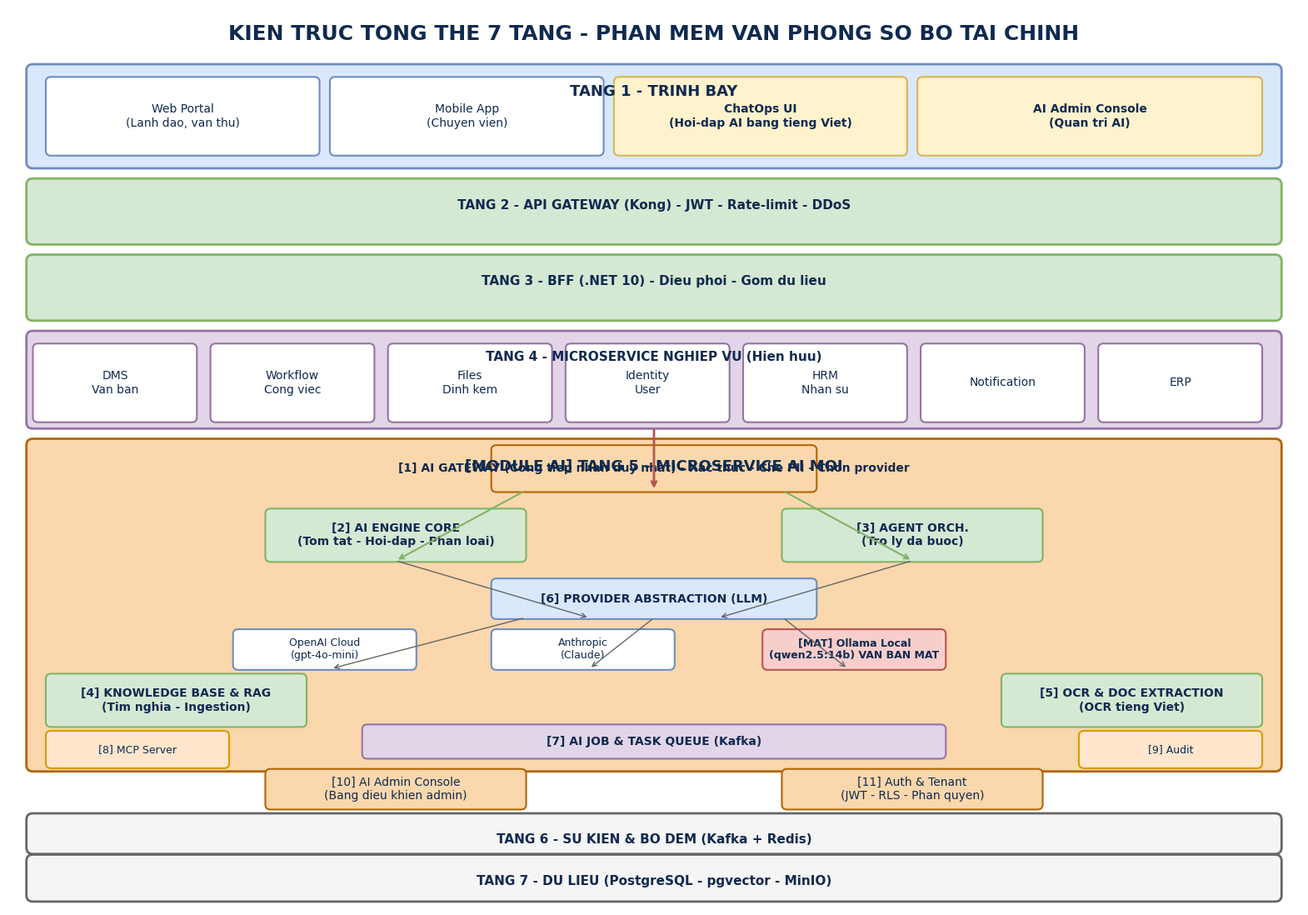
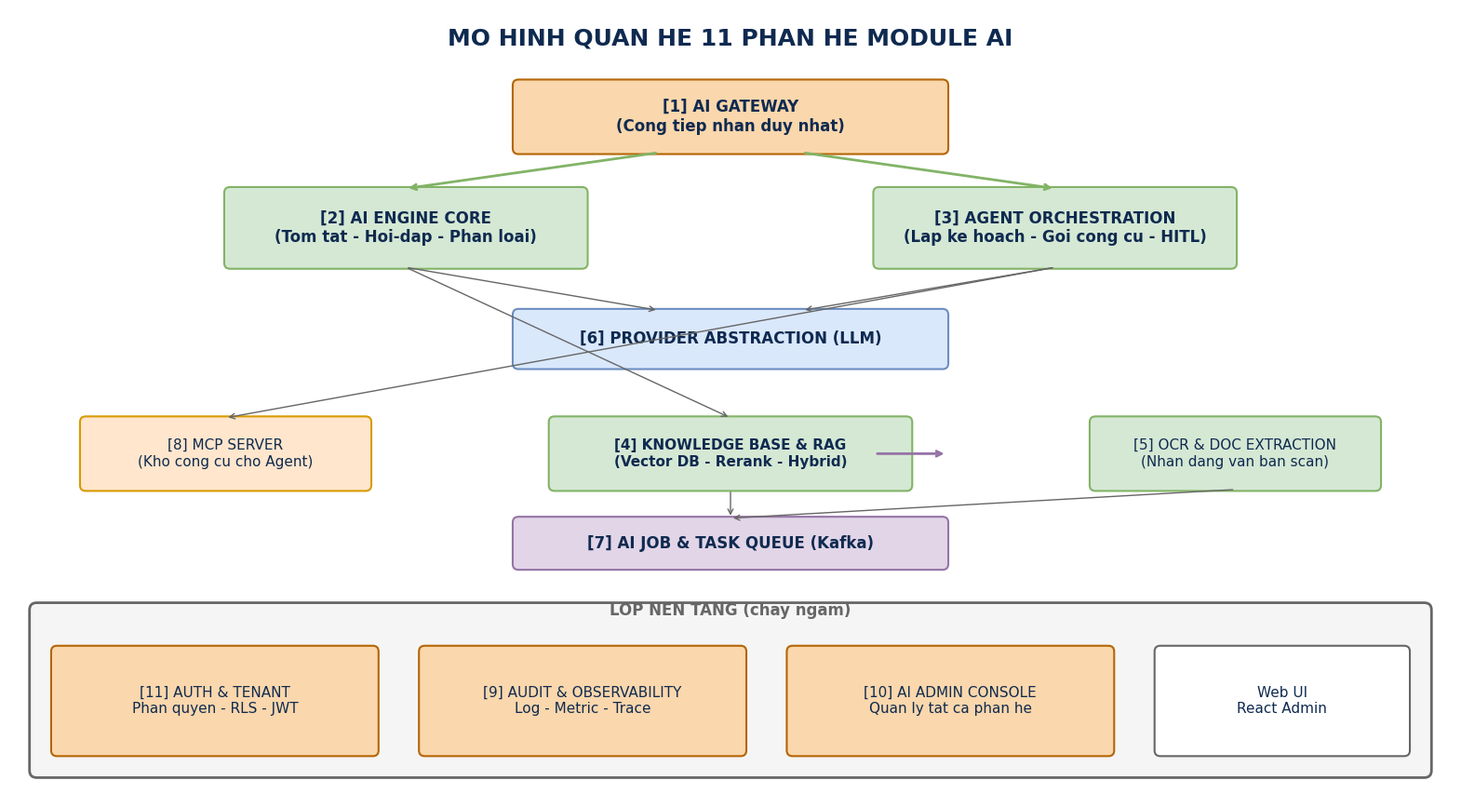
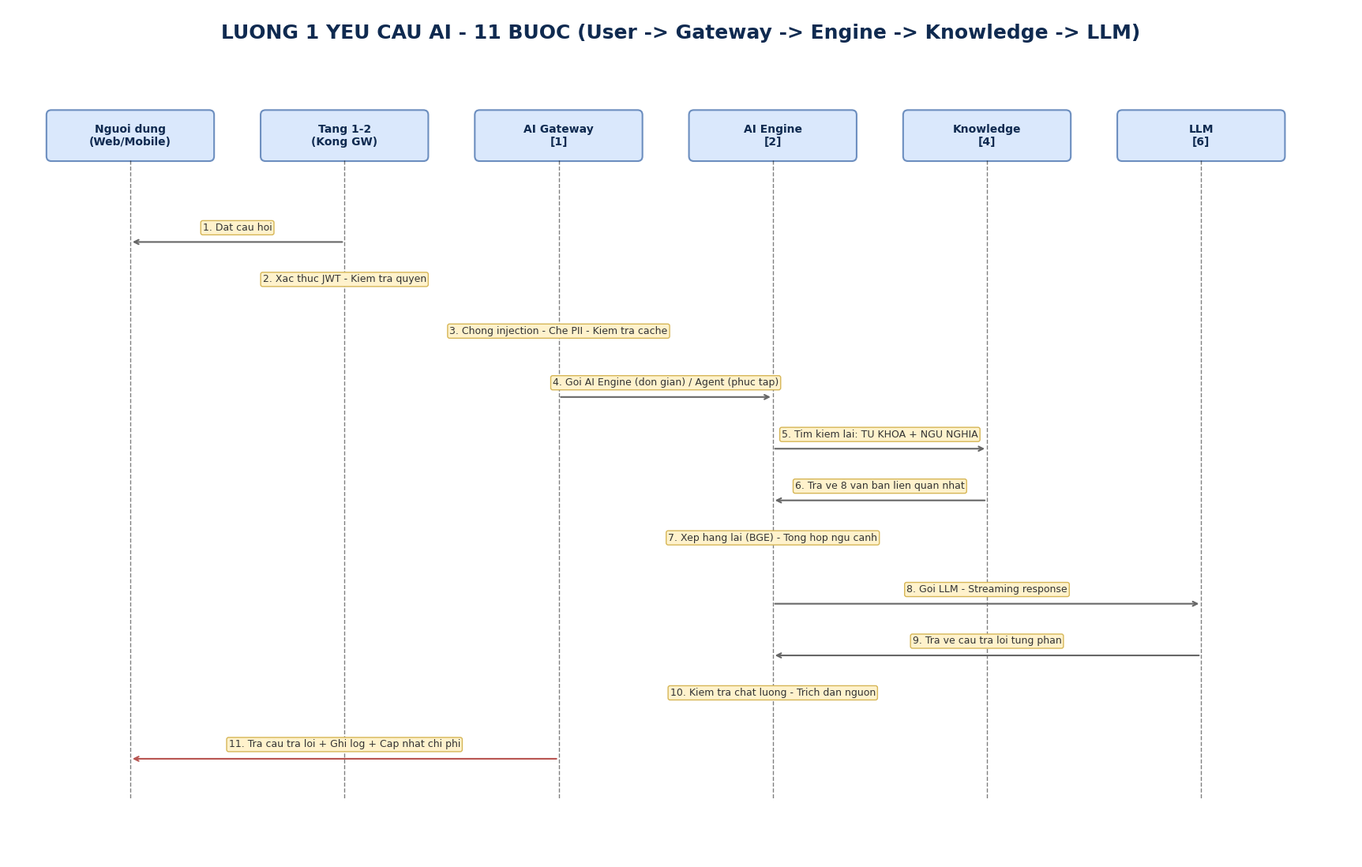
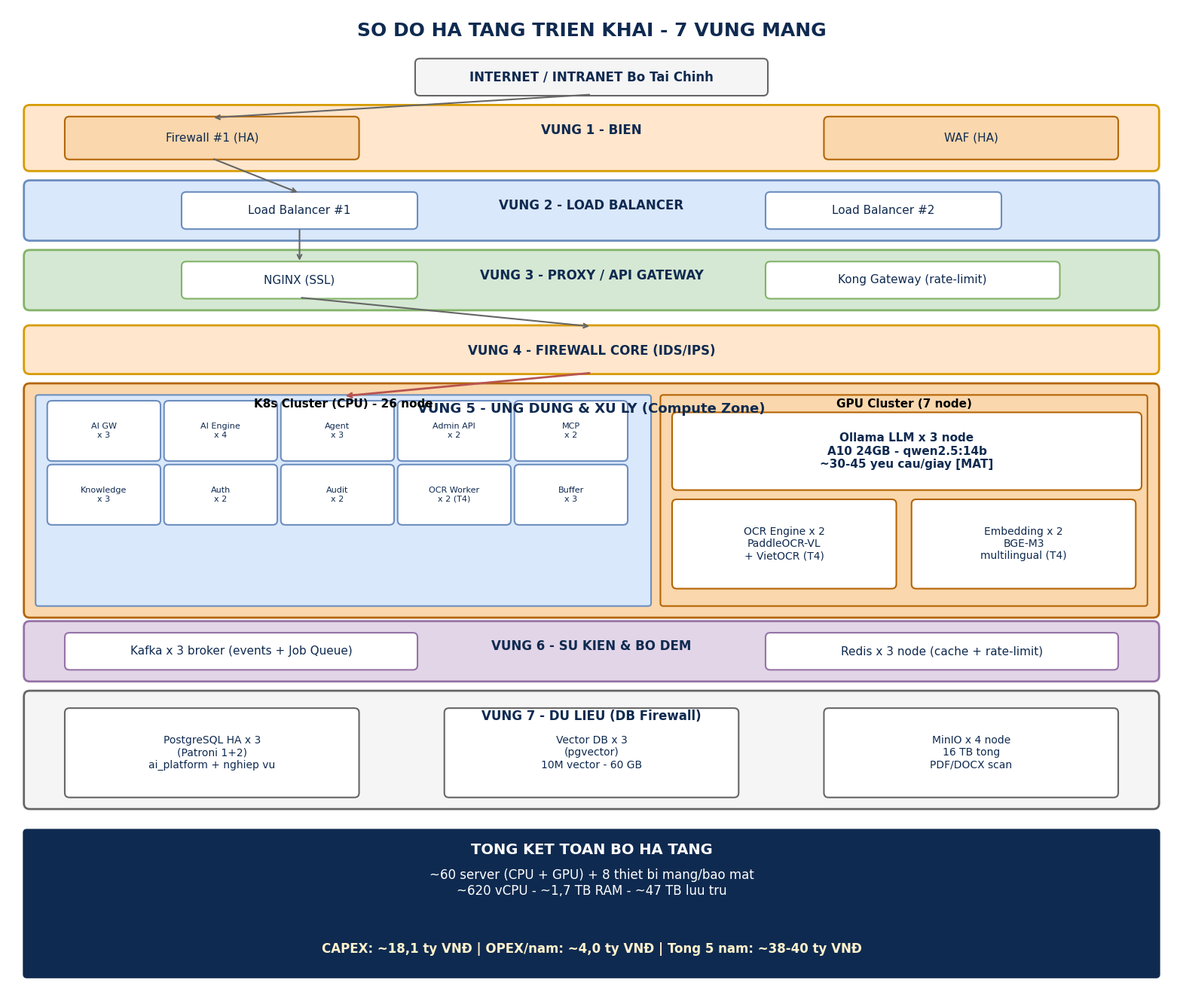
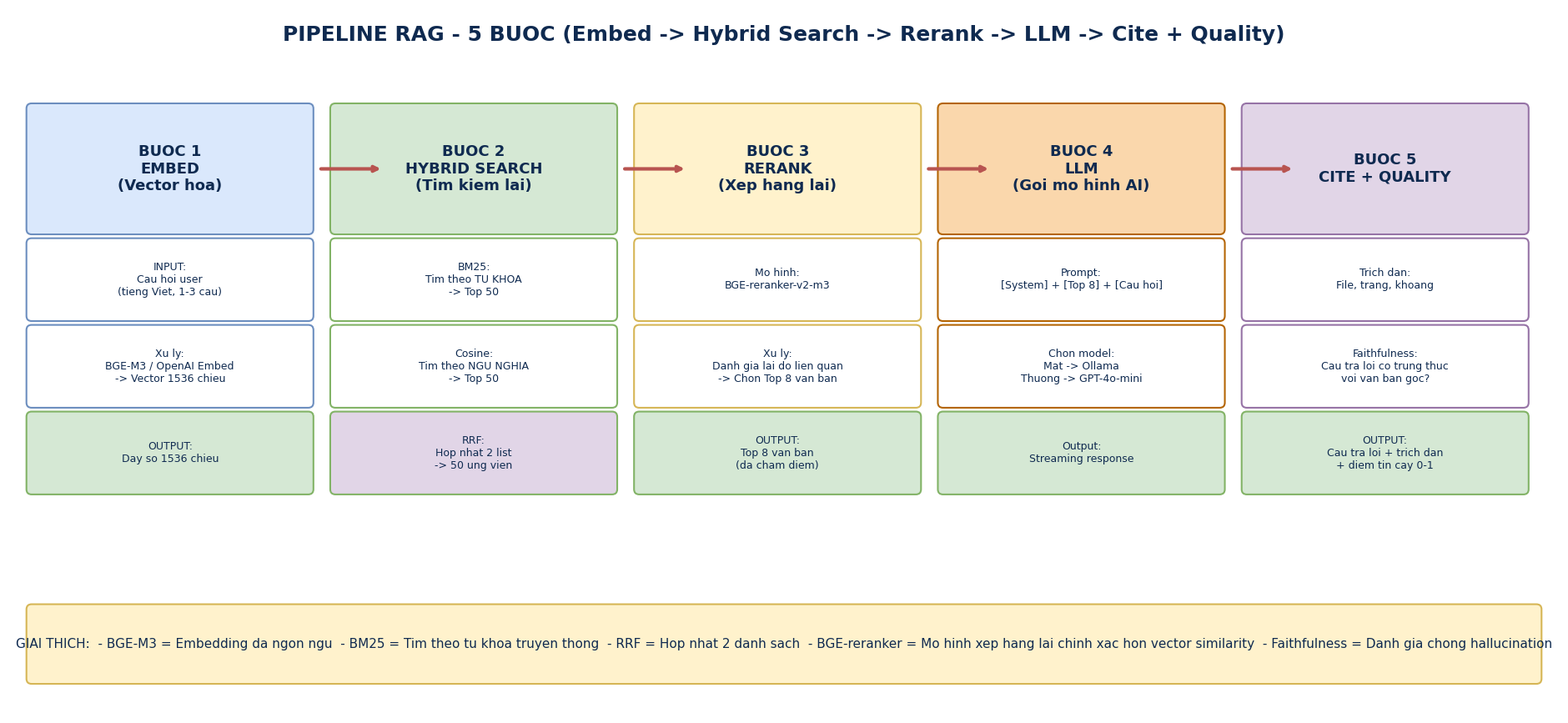
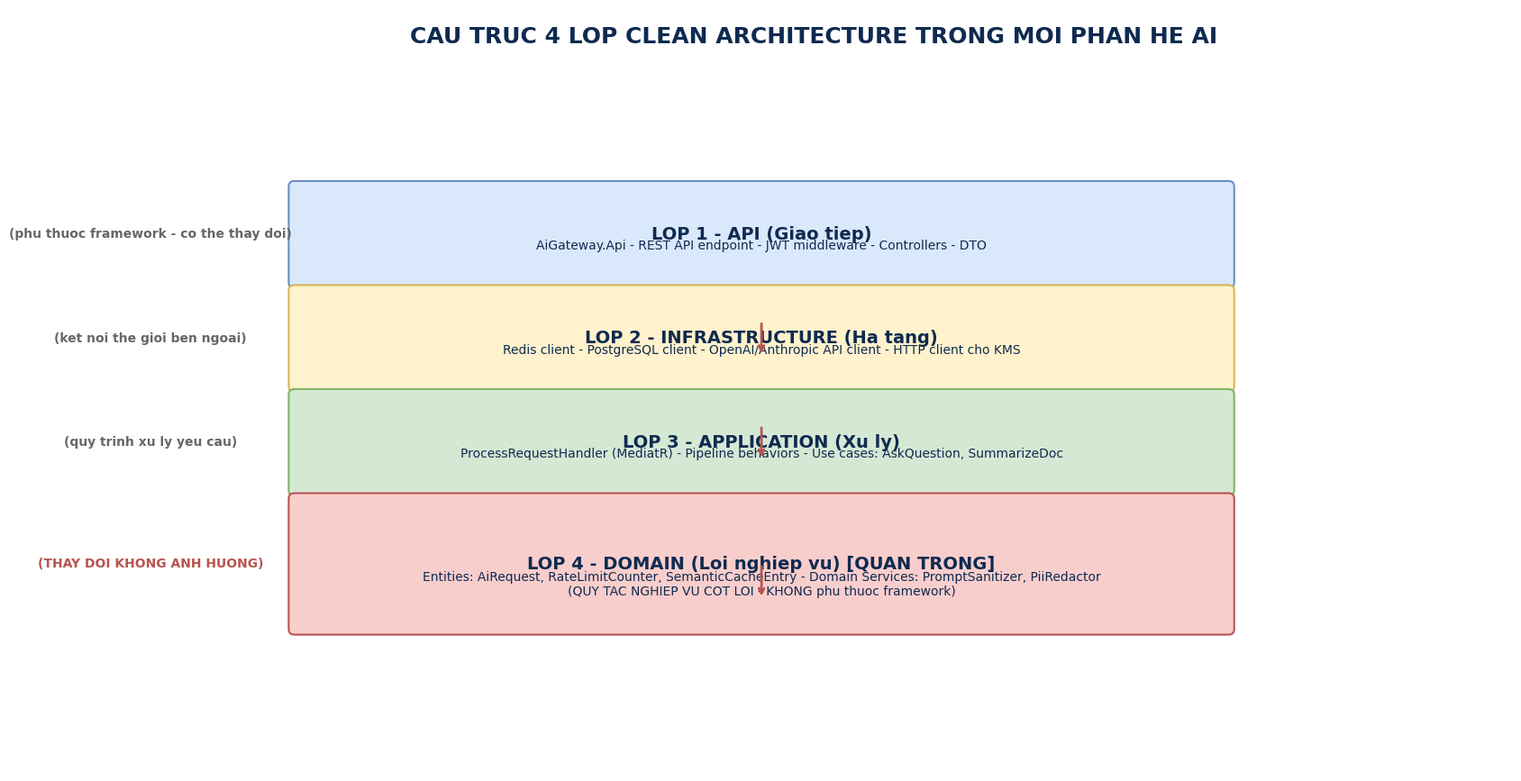
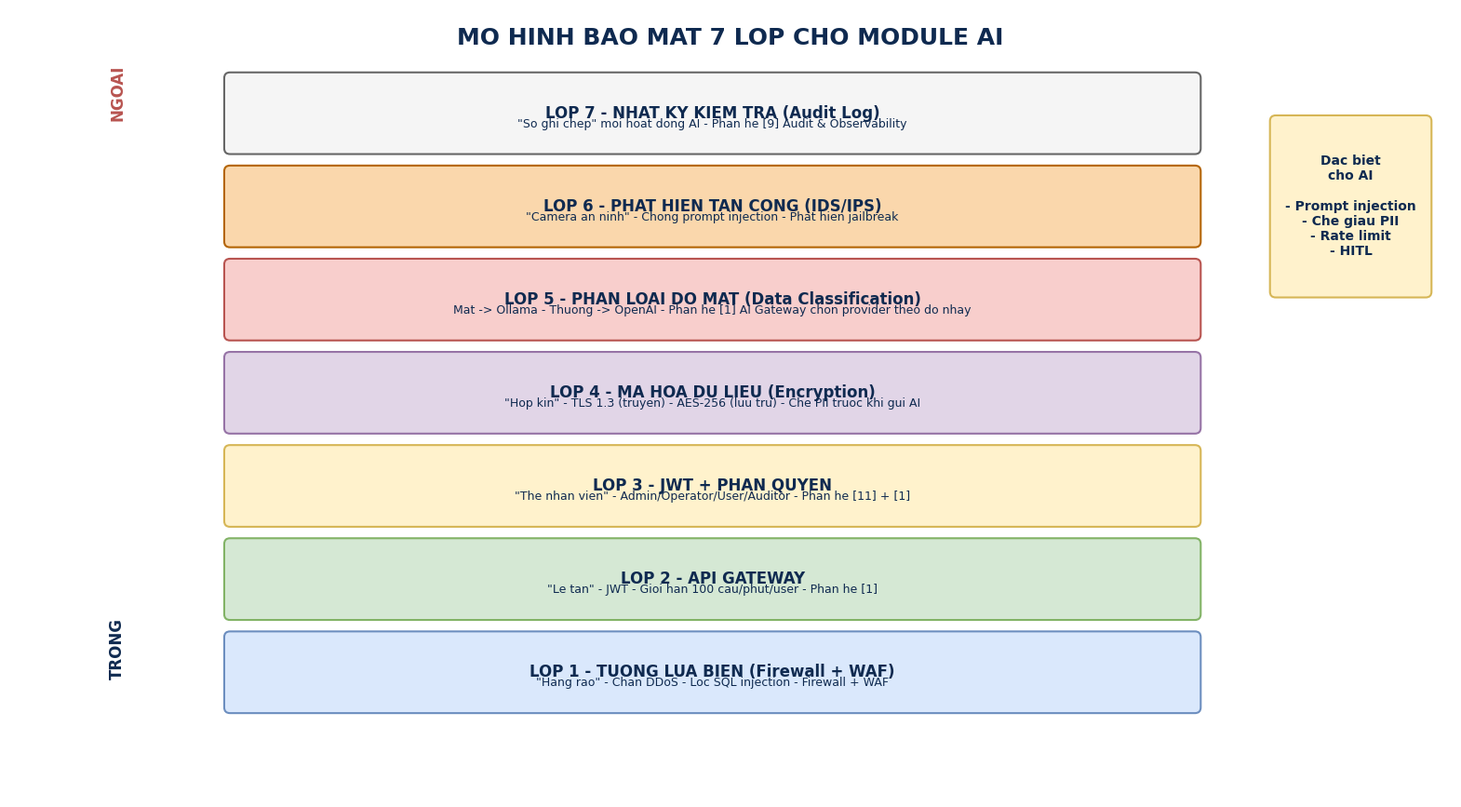

Reproduce these figures in Python, in order.
"""Ve 7 so do kien truc Module AI thanh PNG chat luong cao (final)."""
import matplotlib.pyplot as plt
import matplotlib.patches as patches
from matplotlib.patches import FancyBboxPatch
from matplotlib import rcParams
import os

rcParams['font.sans-serif'] = ['Segoe UI', 'Arial Unicode MS', 'DejaVu Sans']
rcParams['axes.unicode_minus'] = False

OUT_DIR = 'png_diagrams'
os.makedirs(OUT_DIR, exist_ok=True)

COLOR_LAYER = {
    1: '#dae8fc', 2: '#d5e8d4', 3: '#d5e8d4', 4: '#e1d5e7',
    5: '#fad7ac', 6: '#f5f5f5', 7: '#f5f5f5', 'physical': '#fad7ac',
}
EDGE_COLOR = '#b85450'
TEXT_COLOR = '#0F2A50'


def draw_box(ax, x, y, w, h, text, fill='#ffffff', edge='#666666', fontsize=10, bold=False):
    box = FancyBboxPatch((x, y), w, h,
                         boxstyle='round,pad=0.02,rounding_size=0.08',
                         linewidth=1.5, edgecolor=edge, facecolor=fill)
    ax.add_patch(box)
    weight = 'bold' if bold else 'normal'
    ax.text(x + w/2, y + h/2, text, ha='center', va='center',
            fontsize=fontsize, fontweight=weight, color=TEXT_COLOR, wrap=True)


def draw_layer_box(ax, x, y, w, h, title, fill='#ffe6cc', fontsize=13, edge='#d79b00'):
    box = FancyBboxPatch((x, y), w, h,
                         boxstyle='round,pad=0.02,rounding_size=0.1',
                         linewidth=2, edgecolor=edge, facecolor=fill)
    ax.add_patch(box)
    ax.text(x + w/2, y + h - 0.3, title, ha='center', va='top',
            fontsize=fontsize, fontweight='bold', color=TEXT_COLOR)


def arrow(ax, x1, y1, x2, y2, color='#666666', width=1.5, label=None, linestyle='solid'):
    ax.annotate('', xy=(x2, y2), xytext=(x1, y1),
                arrowprops=dict(arrowstyle='->', color=color, lw=width, linestyle=linestyle))
    if label:
        ax.text((x1+x2)/2, (y1+y2)/2 + 0.2, label, ha='center', va='bottom',
                fontsize=9, color='#666666', style='italic')


def save(fig, name):
    path = os.path.join(OUT_DIR, f'{name}.png')
    fig.savefig(path, dpi=150, bbox_inches='tight', facecolor='white')
    plt.close(fig)
    print(f'[OK] {name}.png ({os.path.getsize(path)//1024} KB)')


# ============================================================
# SO DO 01: KIẾN TRÚC TỔNG THỂ 7 TẦNG
# ============================================================
def diagram_01():
    fig, ax = plt.subplots(figsize=(20, 14))
    ax.set_xlim(0, 20)
    ax.set_ylim(-0.15, 14)
    ax.axis('off')
    ax.text(10, 13.5, 'KIEN TRUC TONG THE 7 TANG - PHAN MEM VAN PHONG SO BO TAI CHINH',
            ha='center', fontsize=18, fontweight='bold', color=TEXT_COLOR)

    # Tang 1
    draw_layer_box(ax, 0.3, 11.5, 19.4, 1.6, 'TANG 1 - TRINH BAY', '#dae8fc', 13, '#6c8ebf')
    draw_box(ax, 0.6, 11.7, 4.2, 1.2, 'Web Portal\n(Lanh dao, van thu)', '#ffffff', '#6c8ebf', 10)
    draw_box(ax, 5.0, 11.7, 4.2, 1.2, 'Mobile App\n(Chuyen vien)', '#ffffff', '#6c8ebf', 10)
    draw_box(ax, 9.4, 11.7, 4.5, 1.2, 'ChatOps UI\n(Hoi-dap AI bang tieng Viet)', '#fff2cc', '#d6b656', 10, bold=True)
    draw_box(ax, 14.1, 11.7, 5.3, 1.2, 'AI Admin Console\n(Quan tri AI)', '#fff2cc', '#d6b656', 10, bold=True)

    # Tang 2
    draw_layer_box(ax, 0.3, 10.3, 19.4, 1.0, 'TANG 2 - API GATEWAY (Kong) - JWT - Rate-limit - DDoS', '#d5e8d4', 11, '#82b366')

    # Tang 3
    draw_layer_box(ax, 0.3, 9.1, 19.4, 1.0, 'TANG 3 - BFF (.NET 10) - Dieu phoi - Gom du lieu', '#d5e8d4', 11, '#82b366')

    # Tang 4
    draw_layer_box(ax, 0.3, 7.4, 19.4, 1.5, 'TANG 4 - MICROSERVICE NGHIEP VU (Hien huu)', '#e1d5e7', 11, '#9673a6')
    for i, name in enumerate(['DMS\nVan ban', 'Workflow\nCong viec', 'Files\nDinh kem', 'Identity\nUser', 'HRM\nNhan su', 'Notification', 'ERP']):
        draw_box(ax, 0.4 + i*2.75, 7.5, 2.5, 1.2, name, '#ffffff', '#9673a6', 10)

    # Tang 5 - MODULE AI
    draw_layer_box(ax, 0.3, 2.0, 19.4, 5.2, '[MODULE AI] TANG 5 - MICROSERVICE AI MOI', '#fad7ac', 13, '#b46504')
    # AI Gateway
    draw_box(ax, 7.5, 6.4, 5.0, 0.7, '[1] AI GATEWAY (Cong tiep nhan duy nhat) - Xac thuc - Che PII - Chon provider', '#fad7ac', '#b46504', 10, bold=True)
    # Engine + Agent
    draw_box(ax, 4.0, 5.3, 4.0, 0.8, '[2] AI ENGINE CORE\n(Tom tat - Hoi-dap - Phan loai)', '#d5e8d4', '#82b366', 10, bold=True)
    draw_box(ax, 12.0, 5.3, 4.0, 0.8, '[3] AGENT ORCH.\n(Tro ly da buoc)', '#d5e8d4', '#82b366', 10, bold=True)
    # Provider + 3 LLMs
    draw_box(ax, 7.5, 4.4, 5.0, 0.6, '[6] PROVIDER ABSTRACTION (LLM)', '#dae8fc', '#6c8ebf', 10, bold=True)
    draw_box(ax, 3.5, 3.6, 2.8, 0.6, 'OpenAI Cloud\n(gpt-4o-mini)', '#ffffff', '#6c8ebf', 9)
    draw_box(ax, 7.5, 3.6, 2.8, 0.6, 'Anthropic\n(Claude)', '#ffffff', '#6c8ebf', 9)
    draw_box(ax, 11.7, 3.6, 2.8, 0.6, '[MAT] Ollama Local\n(qwen2.5:14b) VAN BAN MAT', '#f8cecc', '#b85450', 9, bold=True)
    # Knowledge + OCR
    draw_box(ax, 0.6, 2.7, 4.0, 0.8, '[4] KNOWLEDGE BASE & RAG\n(Tim nghia - Ingestion)', '#d5e8d4', '#82b366', 10, bold=True)
    draw_box(ax, 15.4, 2.7, 4.0, 0.8, '[5] OCR & DOC EXTRACTION\n(OCR tieng Viet)', '#d5e8d4', '#82b366', 10, bold=True)
    # Job Queue
    draw_box(ax, 5.5, 2.2, 9.0, 0.5, '[7] AI JOB & TASK QUEUE (Kafka)', '#e1d5e7', '#9673a6', 10, bold=True)
    # MCP + Audit
    draw_box(ax, 0.6, 2.05, 2.8, 0.55, '[8] MCP Server', '#ffe6cc', '#d79b00', 9)
    draw_box(ax, 16.6, 2.05, 2.8, 0.55, '[9] Audit', '#ffe6cc', '#d79b00', 9)
    # Auth + Admin
    draw_box(ax, 4.0, 1.4, 4.0, 0.6, '[10] AI Admin Console\n(Bang dieu khien admin)', '#fad7ac', '#b46504', 10)
    draw_box(ax, 12.0, 1.4, 4.0, 0.6, '[11] Auth & Tenant\n(JWT - RLS - Phan quyen)', '#fad7ac', '#b46504', 10)

    # Tang 6
    draw_layer_box(ax, 0.3, 0.7, 19.4, 0.6, 'TANG 6 - SU KIEN & BO DEM (Kafka + Redis)', '#f5f5f5', 11, '#666666')

    # Tang 7
    draw_layer_box(ax, 0.3, -0.05, 19.4, 0.7, 'TANG 7 - DU LIEU (PostgreSQL - pgvector - MinIO)', '#f5f5f5', 11, '#666666')

    # Arrows
    arrow(ax, 10, 7.4, 10, 6.4, '#b85450', 2)
    arrow(ax, 8, 6.4, 6, 5.3, '#82b366', 1.5)
    arrow(ax, 12, 6.4, 14, 5.3, '#82b366', 1.5)
    arrow(ax, 6, 5.3, 9, 4.4, '#666666', 1)
    arrow(ax, 14, 5.3, 11, 4.4, '#666666', 1)
    arrow(ax, 8, 4.4, 5, 3.6, '#666666', 1)
    arrow(ax, 10, 4.4, 9, 3.6, '#666666', 1)
    arrow(ax, 12, 4.4, 13, 3.6, '#666666', 1)

    save(fig, '01_architecture_tong_the_7_tang')


# ============================================================
# SO DO 02: QUAN HỆ 11 PHÂN HỆ AI
# ============================================================
def diagram_02():
    fig, ax = plt.subplots(figsize=(20, 11))
    ax.set_xlim(0, 20)
    ax.set_ylim(0, 11)
    ax.axis('off')
    ax.text(10, 10.5, 'MO HINH QUAN HE 11 PHAN HE MODULE AI',
            ha='center', fontsize=18, fontweight='bold', color=TEXT_COLOR)

    draw_box(ax, 7, 9, 6, 1, '[1] AI GATEWAY\n(Cong tiep nhan duy nhat)', '#fad7ac', '#b46504', 12, bold=True)

    draw_box(ax, 3, 7.4, 5, 1.1, '[2] AI ENGINE CORE\n(Tom tat - Hoi-dap - Phan loai)', '#d5e8d4', '#82b366', 12, bold=True)
    draw_box(ax, 12, 7.4, 5, 1.1, '[3] AGENT ORCHESTRATION\n(Lap ke hoach - Goi cong cu - HITL)', '#d5e8d4', '#82b366', 12, bold=True)

    draw_box(ax, 7, 6, 6, 0.8, '[6] PROVIDER ABSTRACTION (LLM)', '#dae8fc', '#6c8ebf', 12, bold=True)

    draw_box(ax, 1, 4.3, 4, 1.0, '[8] MCP SERVER\n(Kho cong cu cho Agent)', '#ffe6cc', '#d79b00', 11)
    draw_box(ax, 7.5, 4.3, 5, 1.0, '[4] KNOWLEDGE BASE & RAG\n(Vector DB - Rerank - Hybrid)', '#d5e8d4', '#82b366', 11, bold=True)
    draw_box(ax, 15, 4.3, 4, 1.0, '[5] OCR & DOC EXTRACTION\n(Nhan dang van ban scan)', '#d5e8d4', '#82b366', 11)

    draw_box(ax, 7, 3.2, 6, 0.7, '[7] AI JOB & TASK QUEUE (Kafka)', '#e1d5e7', '#9673a6', 12, bold=True)

    rect = patches.FancyBboxPatch((0.3, 0.3), 19.4, 2.4,
                                   boxstyle='round,pad=0.02,rounding_size=0.1',
                                   linewidth=2, edgecolor='#666666', facecolor='#f5f5f5')
    ax.add_patch(rect)
    ax.text(10, 2.55, 'LOP NEN TANG (chay ngam)', ha='center', fontsize=12, fontweight='bold', color='#666666')
    draw_box(ax, 0.6, 0.6, 4.5, 1.5, '[11] AUTH & TENANT\nPhan quyen - RLS - JWT', '#fad7ac', '#b46504', 11)
    draw_box(ax, 5.7, 0.6, 4.5, 1.5, '[9] AUDIT & OBSERVABILITY\nLog - Metric - Trace', '#fad7ac', '#b46504', 11)
    draw_box(ax, 10.8, 0.6, 4.5, 1.5, '[10] AI ADMIN CONSOLE\nQuan ly tat ca phan he', '#fad7ac', '#b46504', 11)
    draw_box(ax, 15.9, 0.6, 3.5, 1.5, 'Web UI\nReact Admin', '#ffffff', '#666666', 11)

    arrow(ax, 9, 9, 5.5, 8.5, '#82b366', 2)
    arrow(ax, 11, 9, 14.5, 8.5, '#82b366', 2)
    arrow(ax, 5.5, 7.4, 9, 6.8, '#666666', 1)
    arrow(ax, 14.5, 7.4, 11, 6.8, '#666666', 1)
    arrow(ax, 5.5, 7.4, 10, 5.3, '#666666', 1)
    arrow(ax, 14.5, 7.4, 3, 5.3, '#666666', 1)
    arrow(ax, 12, 4.8, 13, 4.8, '#9673a6', 2)
    arrow(ax, 10, 4.3, 10, 3.9, '#666666', 1)
    arrow(ax, 17, 4.3, 10, 3.9, '#666666', 1)

    save(fig, '02_quan_he_11_phan_he')


# ============================================================
# SO DO 03: LUỒNG 1 YÊU CẦU AI
# ============================================================
def diagram_03():
    fig, ax = plt.subplots(figsize=(22, 14))
    ax.set_xlim(0, 22)
    ax.set_ylim(0, 14)
    ax.axis('off')
    ax.text(11, 13.5, 'LUONG 1 YEU CAU AI - 11 BUOC (User -> Gateway -> Engine -> Knowledge -> LLM)',
            ha='center', fontsize=18, fontweight='bold', color=TEXT_COLOR)

    cols = ['Nguoi dung\n(Web/Mobile)', 'Tang 1-2\n(Kong GW)', 'AI Gateway\n[1]',
            'AI Engine\n[2]', 'Knowledge\n[4]', 'LLM\n[6]']
    x_positions = [2, 5.5, 9, 12.5, 16, 19.5]
    box_w = 2.7

    for i, name in enumerate(cols):
        x = x_positions[i] - box_w/2
        draw_box(ax, x, 11.5, box_w, 0.8, name, '#dae8fc', '#6c8ebf', 10, bold=True)
        ax.plot([x_positions[i], x_positions[i]], [11.5, 1], 'k--', linewidth=1, alpha=0.5)

    steps = [
        (1, 0, '1. Dat cau hoi'),
        (1, 1, '2. Xac thuc JWT - Kiem tra quyen'),
        (2, 2, '3. Chong injection - Che PII - Kiem tra cache'),
        (2, 3, '4. Goi AI Engine (don gian) / Agent (phuc tap)'),
        (3, 4, '5. Tim kiem lai: TU KHOA + NGU NGHIA'),
        (4, 3, '6. Tra ve 8 van ban lien quan nhat'),
        (3, 3, '7. Xep hang lai (BGE) - Tong hop ngu canh'),
        (3, 5, '8. Goi LLM - Streaming response'),
        (5, 3, '9. Tra ve cau tra loi tung phan'),
        (3, 3, '10. Kiem tra chat luong - Trich dan nguon'),
        (2, 0, '11. Tra cau tra loi + Ghi log + Cap nhat chi phi'),
    ]
    y_pos = 11
    for src, dst, label in steps:
        y_pos -= 0.85
        x1 = x_positions[src]
        x2 = x_positions[dst]
        is_final = (src == 2 and dst == 0 and 'Tra cau tra loi' in label)
        color = '#b85450' if is_final else '#666666'
        ls = 'dashed' if src == dst else 'solid'
        ax.annotate('', xy=(x2, y_pos), xytext=(x1, y_pos),
                    arrowprops=dict(arrowstyle='->', color=color, lw=1.5, linestyle=ls))
        mid_x = (x1 + x2) / 2
        ax.text(mid_x, y_pos + 0.15, label, ha='center', va='bottom',
                fontsize=9, color='#333333',
                bbox=dict(boxstyle='round,pad=0.2', facecolor='#fff2cc', edgecolor='#d6b656'))

    save(fig, '03_luong_1_yeu_cau_ai')


# ============================================================
# SO DO 04: HẠ TẦNG 7 VÙNG MẠNG
# ============================================================
def diagram_04():
    fig, ax = plt.subplots(figsize=(20, 17))
    ax.set_xlim(0, 20)
    ax.set_ylim(0, 17)
    ax.axis('off')
    ax.text(10, 16.5, 'SO DO HA TANG TRIEN KHAI - 7 VUNG MANG',
            ha='center', fontsize=18, fontweight='bold', color=TEXT_COLOR)

    draw_box(ax, 7, 15.5, 6, 0.6, 'INTERNET / INTRANET Bo Tai Chinh', '#f5f5f5', '#666666', 12, bold=True)

    draw_layer_box(ax, 0.3, 14.2, 19.4, 1.1, 'VUNG 1 - BIEN', '#ffe6cc', 12)
    draw_box(ax, 1, 14.4, 5, 0.7, 'Firewall #1 (HA)', '#fad7ac', '#b46504', 11)
    draw_box(ax, 14, 14.4, 5, 0.7, 'WAF (HA)', '#fad7ac', '#b46504', 11)

    draw_layer_box(ax, 0.3, 13.0, 19.4, 1.0, 'VUNG 2 - LOAD BALANCER', '#dae8fc', 12, '#6c8ebf')
    draw_box(ax, 3, 13.2, 4, 0.6, 'Load Balancer #1', '#ffffff', '#6c8ebf', 11)
    draw_box(ax, 13, 13.2, 4, 0.6, 'Load Balancer #2', '#ffffff', '#6c8ebf', 11)

    draw_layer_box(ax, 0.3, 11.8, 19.4, 1.0, 'VUNG 3 - PROXY / API GATEWAY', '#d5e8d4', 12, '#82b366')
    draw_box(ax, 3, 12.0, 4, 0.6, 'NGINX (SSL)', '#ffffff', '#82b366', 11)
    draw_box(ax, 13, 12.0, 5, 0.6, 'Kong Gateway (rate-limit)', '#ffffff', '#82b366', 11)

    draw_layer_box(ax, 0.3, 10.7, 19.4, 0.8, 'VUNG 4 - FIREWALL CORE (IDS/IPS)', '#ffe6cc', 12)

    draw_layer_box(ax, 0.3, 6.5, 19.4, 4.0, 'VUNG 5 - UNG DUNG & XU LY (Compute Zone)', '#fad7ac', 13, '#b46504')
    rect = patches.FancyBboxPatch((0.5, 6.7), 10.5, 3.6,
                                   boxstyle='round,pad=0.02,rounding_size=0.05',
                                   linewidth=1.5, edgecolor='#6c8ebf', facecolor='#dae8fc')
    ax.add_patch(rect)
    ax.text(5.75, 10.1, 'K8s Cluster (CPU) - 26 node', ha='center', fontsize=11, fontweight='bold')
    k8s_components = ['AI GW\nx 3', 'AI Engine\nx 4', 'Agent\nx 3', 'Admin API\nx 2', 'MCP\nx 2',
                      'Knowledge\nx 3', 'Auth\nx 2', 'Audit\nx 2', 'OCR Worker\nx 2 (T4)', 'Buffer\nx 3']
    for i, c in enumerate(k8s_components):
        col = i % 5
        row = i // 5
        draw_box(ax, 0.7 + col*2.0, 9.2 - row*1.1, 1.9, 1.0, c, '#ffffff', '#6c8ebf', 8)

    rect = patches.FancyBboxPatch((11.2, 6.7), 8.3, 3.6,
                                   boxstyle='round,pad=0.02,rounding_size=0.05',
                                   linewidth=1.5, edgecolor='#b46504', facecolor='#fad7ac')
    ax.add_patch(rect)
    ax.text(15.35, 10.1, 'GPU Cluster (7 node)', ha='center', fontsize=11, fontweight='bold')
    draw_box(ax, 11.4, 8.7, 8.0, 1.3, 'Ollama LLM x 3 node\nA10 24GB - qwen2.5:14b\n~30-45 yeu cau/giay [MAT]',
             '#ffffff', '#b46504', 11, bold=True)
    draw_box(ax, 11.4, 7.0, 3.8, 1.5, 'OCR Engine x 2\nPaddleOCR-VL\n+ VietOCR (T4)', '#ffffff', '#b46504', 10)
    draw_box(ax, 15.5, 7.0, 3.8, 1.5, 'Embedding x 2\nBGE-M3\nmultilingual (T4)', '#ffffff', '#b46504', 10)

    draw_layer_box(ax, 0.3, 5.4, 19.4, 1.0, 'VUNG 6 - SU KIEN & BO DEM', '#e1d5e7', 12, '#9673a6')
    draw_box(ax, 1, 5.6, 6, 0.6, 'Kafka x 3 broker (events + Job Queue)', '#ffffff', '#9673a6', 11)
    draw_box(ax, 13, 5.6, 6, 0.6, 'Redis x 3 node (cache + rate-limit)', '#ffffff', '#9673a6', 11)

    draw_layer_box(ax, 0.3, 3.2, 19.4, 2.0, 'VUNG 7 - DU LIEU (DB Firewall)', '#f5f5f5', 12, '#666666')
    draw_box(ax, 1, 3.4, 5, 1.5, 'PostgreSQL HA x 3\n(Patroni 1+2)\nai_platform + nghiep vu', '#ffffff', '#666666', 10)
    draw_box(ax, 7.5, 3.4, 5, 1.5, 'Vector DB x 3\n(pgvector)\n10M vector - 60 GB', '#ffffff', '#666666', 10)
    draw_box(ax, 14, 3.4, 5, 1.5, 'MinIO x 4 node\n16 TB tong\nPDF/DOCX scan', '#ffffff', '#666666', 10)

    rect = patches.FancyBboxPatch((0.3, 0.3), 19.4, 2.5,
                                   boxstyle='round,pad=0.02,rounding_size=0.05',
                                   linewidth=2, edgecolor='#0F2A50', facecolor='#0F2A50')
    ax.add_patch(rect)
    ax.text(10, 2.4, 'TONG KET TOAN BO HA TANG', ha='center', fontsize=14, fontweight='bold', color='white')
    ax.text(10, 1.7, '~60 server (CPU + GPU) + 8 thiet bi mang/bao mat\n~620 vCPU - ~1,7 TB RAM - ~47 TB luu tru',
            ha='center', fontsize=12, color='white')
    ax.text(10, 0.7, 'CAPEX: ~18,1 ty VNĐ | OPEX/nam: ~4,0 ty VNĐ | Tong 5 nam: ~38-40 ty VNĐ',
            ha='center', fontsize=12, fontweight='bold', color='#fff2cc')

    arrow(ax, 10, 15.5, 3.5, 15.1, '#666666', 1.5)
    arrow(ax, 3.5, 14.4, 5, 13.8, '#666666', 1.5)
    arrow(ax, 5, 13.2, 5, 12.6, '#666666', 1.5)
    arrow(ax, 5, 12.0, 10, 11.5, '#666666', 1.5)
    arrow(ax, 10, 10.7, 5.75, 10.3, '#b85450', 2)

    save(fig, '04_ha_tang_7_vung_mang')


# ============================================================
# SO DO 05: PIPELINE RAG
# ============================================================
def diagram_05():
    fig, ax = plt.subplots(figsize=(24, 11))
    ax.set_xlim(0, 24)
    ax.set_ylim(0, 11)
    ax.axis('off')
    ax.text(12, 10.5, 'PIPELINE RAG - 5 BUOC (Embed -> Hybrid Search -> Rerank -> LLM -> Cite + Quality)',
            ha='center', fontsize=18, fontweight='bold', color=TEXT_COLOR)

    steps = [
        (0.3, 7.5, '#dae8fc', '#6c8ebf', 'BUOC 1\nEMBED\n(Vector hoa)', [
            ('INPUT:', 'Cau hoi user\n(tieng Viet, 1-3 cau)'),
            ('Xu ly:', 'BGE-M3 / OpenAI Embed\n-> Vector 1536 chieu'),
            ('OUTPUT:', 'Day so 1536 chieu', '#d5e8d4'),
        ]),
        (5.0, 7.5, '#d5e8d4', '#82b366', 'BUOC 2\nHYBRID SEARCH\n(Tim kiem lai)', [
            ('BM25:', 'Tim theo TU KHOA\n-> Top 50'),
            ('Cosine:', 'Tim theo NGU NGHIA\n-> Top 50'),
            ('RRF:', 'Hop nhat 2 list\n-> 50 ung vien', '#e1d5e7'),
        ]),
        (9.7, 7.5, '#fff2cc', '#d6b656', 'BUOC 3\nRERANK\n(Xep hang lai)', [
            ('Mo hinh:', 'BGE-reranker-v2-m3'),
            ('Xu ly:', 'Danh gia lai do lien quan\n-> Chon Top 8 van ban'),
            ('OUTPUT:', 'Top 8 van ban\n(da cham diem)', '#d5e8d4'),
        ]),
        (14.4, 7.5, '#fad7ac', '#b46504', 'BUOC 4\nLLM\n(Goi mo hinh AI)', [
            ('Prompt:', '[System] + [Top 8] + [Cau hoi]'),
            ('Chon model:', 'Mat -> Ollama\nThuong -> GPT-4o-mini'),
            ('Output:', 'Streaming response', '#d5e8d4'),
        ]),
        (19.1, 7.5, '#e1d5e7', '#9673a6', 'BUOC 5\nCITE + QUALITY', [
            ('Trich dan:', 'File, trang, khoang'),
            ('Faithfulness:', 'Cau tra loi co trung thuc\nvoi van ban goc?'),
            ('OUTPUT:', 'Cau tra loi + trich dan\n+ diem tin cay 0-1', '#d5e8d4'),
        ]),
    ]

    for x, y, fill, edge, title, sub_items in steps:
        draw_box(ax, x, y, 4.4, 2.0, title, fill, edge, 13, bold=True)
        for i, item in enumerate(sub_items):
            label = item[0]
            content = item[1]
            sub_fill = item[2] if len(item) > 2 else '#ffffff'
            sub_edge = '#82b366' if sub_fill == '#d5e8d4' else edge
            # Khoang cach 1.35 (thay vi 1.2) de tranh overlap
            draw_box(ax, x, y - 1.35 - i*1.35, 4.4, 1.25,
                     f'{label}\n{content}', sub_fill, sub_edge, 9)
        if x < 19:
            arrow(ax, x + 4.5, y + 1, x + 5.5, y + 1, '#b85450', 3)

    draw_box(ax, 0.3, 0.5, 23.4, 1.2,
             'GIAI THICH:  - BGE-M3 = Embedding da ngon ngu  - BM25 = Tim theo tu khoa truyen thong  - RRF = Hop nhat 2 danh sach  '
             '- BGE-reranker = Mo hinh xep hang lai chinh xac hon vector similarity  - Faithfulness = Danh gia chong hallucination',
             '#fff2cc', '#d6b656', 11)

    save(fig, '05_pipeline_rag_chi_tiet')


# ============================================================
# SO DO 06: CLEAN ARCHITECTURE
# ============================================================
def diagram_06():
    fig, ax = plt.subplots(figsize=(20, 11))
    ax.set_xlim(0, 20)
    ax.set_ylim(0, 11)
    ax.axis('off')
    ax.text(10, 10.5, 'CAU TRUC 4 LOP CLEAN ARCHITECTURE TRONG MOI PHAN HE AI',
            ha='center', fontsize=18, fontweight='bold', color=TEXT_COLOR)

    layers = [
        (7, '#dae8fc', '#6c8ebf', 'LOP 1 - API (Giao tiep)',
         'AiGateway.Api - REST API endpoint - JWT middleware - Controllers - DTO',
         '(phu thuoc framework - co the thay doi)', '#666666'),
        (5.5, '#fff2cc', '#d6b656', 'LOP 2 - INFRASTRUCTURE (Ha tang)',
         'Redis client - PostgreSQL client - OpenAI/Anthropic API client - HTTP client cho KMS',
         '(ket noi the gioi ben ngoai)', '#666666'),
        (4, '#d5e8d4', '#82b366', 'LOP 3 - APPLICATION (Xu ly)',
         'ProcessRequestHandler (MediatR) - Pipeline behaviors - Use cases: AskQuestion, SummarizeDoc',
         '(quy trinh xu ly yeu cau)', '#666666'),
        (2.0, '#f8cecc', '#b85450', 'LOP 4 - DOMAIN (Loi nghiep vu) [QUAN TRONG]',
         'Entities: AiRequest, RateLimitCounter, SemanticCacheEntry - Domain Services: PromptSanitizer, PiiRedactor\n'
         '(QUY TAC NGHIEP VU COT LOI - KHONG phu thuoc framework)',
         '(THAY DOI KHONG ANH HUONG)', '#b85450'),
    ]
    for y, fill, edge, title, content, sub_text, sub_color in layers:
        h = 1.5 if y != 2 else 2.0
        draw_box(ax, 2.5, y, 13.5, h, title, fill, edge, 14, bold=True)
        ax.text(9.25, y + h*0.45, content, ha='center', va='top', fontsize=10, color=TEXT_COLOR)
        ax.text(0.5, y + h/2, sub_text, ha='center', va='center', fontsize=10,
                color=sub_color, fontweight='bold', rotation=0)

    for y_top, y_bot in [(7, 6.5), (5.5, 5.0), (4, 3.0)]:
        arrow(ax, 9.25, y_bot, 9.25, y_bot - 0.5, '#b85450', 2)

    save(fig, '06_clean_architecture')


# ============================================================
# SO DO 07: BẢO MẬT 7 LỚP CHO AI
# ============================================================
def diagram_07():
    fig, ax = plt.subplots(figsize=(20, 11))
    ax.set_xlim(0, 20)
    ax.set_ylim(0, 11)
    ax.axis('off')
    ax.text(10, 10.5, 'MO HINH BAO MAT 7 LOP CHO MODULE AI',
            ha='center', fontsize=18, fontweight='bold', color=TEXT_COLOR)

    layers = [
        (9, '#f5f5f5', '#666666', 'LOP 7 - NHAT KY KIEM TRA (Audit Log)',
         '"So ghi chep" moi hoat dong AI - Phan he [9] Audit & Observability'),
        (7.7, '#fad7ac', '#b46504', 'LOP 6 - PHAT HIEN TAN CONG (IDS/IPS)',
         '"Camera an ninh" - Chong prompt injection - Phat hien jailbreak'),
        (6.4, '#f8cecc', '#b85450', 'LOP 5 - PHAN LOAI DO MAT (Data Classification)',
         'Mat -> Ollama - Thuong -> OpenAI - Phan he [1] AI Gateway chon provider theo do nhay'),
        (5.1, '#e1d5e7', '#9673a6', 'LOP 4 - MA HOA DU LIEU (Encryption)',
         '"Hop kin" - TLS 1.3 (truyen) - AES-256 (luu tru) - Che PII truoc khi gui AI'),
        (3.8, '#fff2cc', '#d6b656', 'LOP 3 - JWT + PHAN QUYEN',
         '"The nhan vien" - Admin/Operator/User/Auditor - Phan he [11] + [1]'),
        (2.5, '#d5e8d4', '#82b366', 'LOP 2 - API GATEWAY',
         '"Le tan" - JWT - Gioi han 100 cau/phut/user - Phan he [1]'),
        (1.2, '#dae8fc', '#6c8ebf', 'LOP 1 - TUONG LUA BIEN (Firewall + WAF)',
         '"Hang rao" - Chan DDoS - Loc SQL injection - Firewall + WAF'),
    ]
    for y, fill, edge, title, content in layers:
        draw_box(ax, 3, y, 13.5, 1.1, title, fill, edge, 12, bold=True)
        ax.text(9.75, y + 0.4, content, ha='center', va='center', fontsize=9, color=TEXT_COLOR)

    ax.text(1.5, 9.5, 'NGOAI', ha='center', fontsize=12, fontweight='bold', color='#b85450', rotation=90)
    ax.text(1.5, 1.7, 'TRONG', ha='center', fontsize=12, fontweight='bold', color='#0F2A50', rotation=90)

    draw_box(ax, 17.5, 7, 2.2, 2.5,
             'Dac biet\ncho AI\n\n- Prompt injection\n- Che giau PII\n- Rate limit\n- HITL',
             '#fff2cc', '#d6b656', 10, bold=True)

    save(fig, '07_bao_mat_7_lop_ai')


# ============================================================
# RUN ALL
# ============================================================
if __name__ == '__main__':
    print('VE 7 SO DO THANH PNG CHAT LUONG CAO')
    print('='*60)
    diagram_01()
    diagram_02()
    diagram_03()
    diagram_04()
    diagram_05()
    diagram_06()
    diagram_07()
    print('='*60)
    print('HOAN THANH!')
